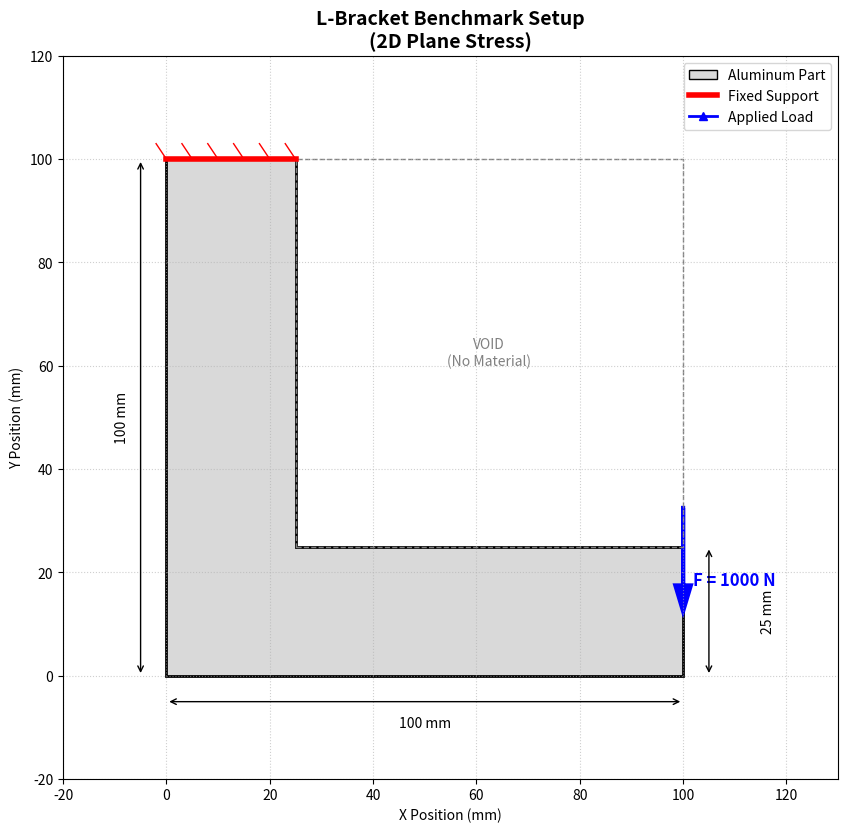

The script that saved this image:
import matplotlib.pyplot as plt
import matplotlib.patches as patches

def draw_lbracket_visualization():
    # Create figure and axis
    fig, ax = plt.subplots(figsize=(10, 10))
    
    # --- 1. Define Geometry (L-Bracket) ---
    # Dimensions based on your thesis spec
    total_h = 100
    total_w = 100
    thick = 25
    
    # Vertices (Counter-clockwise from origin)
    vertices = [
        (0, 0),              # P1: Origin
        (total_w, 0),        # P2: Bottom Right
        (total_w, thick),    # P3: Tip Top-Edge
        (thick, thick),      # P4: Inner Corner
        (thick, total_h),    # P5: Top Right-Edge
        (0, total_h),        # P6: Top Left
        (0, 0)               # Close loop
    ]
    
    # Draw the Bracket
    poly = patches.Polygon(vertices, closed=True, facecolor='#d9d9d9', edgecolor='black', linewidth=2, label='Aluminum (70 GPa)')
    ax.add_patch(poly)
    
    # --- 2. Boundary Conditions (Fixed Support) ---
    # Top edge of vertical leg: (0, 100) to (25, 100)
    # Draw "ground" hatching lines
    support_x_start, support_x_end = 0, thick
    support_y = total_h
    
    ax.plot([support_x_start, support_x_end], [support_y, support_y], color='red', linewidth=4, label='Fixed Support (u=0)')
    
    # Add classic engineering "fixed" hash marks
    for i in range(0, thick + 5, 5):
        ax.plot([i, i-2], [support_y, support_y + 3], color='red', linewidth=1)

    # --- 3. Loads (Force) ---
    # 1000N Downward at the tip of the horizontal leg
    # Tip face is x=100, y from 0 to 25. Midpoint is y=12.5
    load_x = total_w
    load_y = thick / 2.0
    force_mag = 20 # Length of arrow for visualization
    
    # Arrow pointing DOWN
    ax.arrow(load_x, load_y + force_mag, 0, -force_mag, 
             head_width=3, head_length=5, fc='blue', ec='blue', linewidth=3, 
             length_includes_head=True, label='Load (1000 N)')
    
    ax.text(load_x + 2, load_y + 5, 'F = 1000 N', color='blue', fontsize=12, fontweight='bold')

    # --- 4. Void / Invalid Zone ---
    # Dashed box for the empty space
    void_rect = patches.Rectangle((thick, thick), total_w - thick, total_h - thick, 
                                  linewidth=1, edgecolor='gray', facecolor='none', linestyle='--')
    ax.add_patch(void_rect)
    ax.text(thick + (total_w-thick)/2, thick + (total_h-thick)/2, 'VOID\n(No Material)', 
            color='gray', ha='center', va='center', fontsize=10, style='italic')

    # --- 5. Dimensions & Annotations ---
    # Helper function for dimension lines
    def draw_dim(x1, y1, x2, y2, text, offset=5):
        ax.annotate("", xy=(x1, y1), xytext=(x2, y2), arrowprops=dict(arrowstyle='<->', lw=1))
        mid_x, mid_y = (x1+x2)/2, (y1+y2)/2
        ax.text(mid_x - offset, mid_y, text, ha='center', va='center', backgroundcolor='white', fontsize=9)

    # Height Dimension
    ax.annotate("", xy=(-5, 0), xytext=(-5, total_h), arrowprops=dict(arrowstyle='<->'))
    ax.text(-10, total_h/2, "100 mm", va='center', rotation=90)
    
    # Width Dimension
    ax.annotate("", xy=(0, -5), xytext=(total_w, -5), arrowprops=dict(arrowstyle='<->'))
    ax.text(total_w/2, -10, "100 mm", ha='center')
    
    # Thickness Dimensions
    ax.annotate("", xy=(105, 0), xytext=(105, thick), arrowprops=dict(arrowstyle='<->'))
    ax.text(115, thick/2, "25 mm", va='center', rotation=90)

    # --- Formatting ---
    ax.set_xlim(-20, 130)
    ax.set_ylim(-20, 120)
    ax.set_aspect('equal')
    ax.set_title('L-Bracket Benchmark Setup\n(2D Plane Stress)', fontsize=14, fontweight='bold')
    ax.set_xlabel('X Position (mm)')
    ax.set_ylabel('Y Position (mm)')
    ax.grid(True, linestyle=':', alpha=0.6)
    
    # Create a custom legend
    from matplotlib.lines import Line2D
    custom_lines = [patches.Patch(facecolor='#d9d9d9', edgecolor='black'),
                    Line2D([0], [0], color='red', lw=4),
                    Line2D([0], [0], color='blue', lw=2, marker='^')]
    ax.legend(custom_lines, ['Aluminum Part', 'Fixed Support', 'Applied Load'], loc='upper right')

    # Save
    plt.savefig('L_Bracket_Setup_Visual.png', dpi=300, bbox_inches='tight')
    print("✅ Diagram generated: L_Bracket_Setup_Visual.png")
    # plt.show() # Uncomment if running locally with a screen

if __name__ == "__main__":
    draw_lbracket_visualization()
